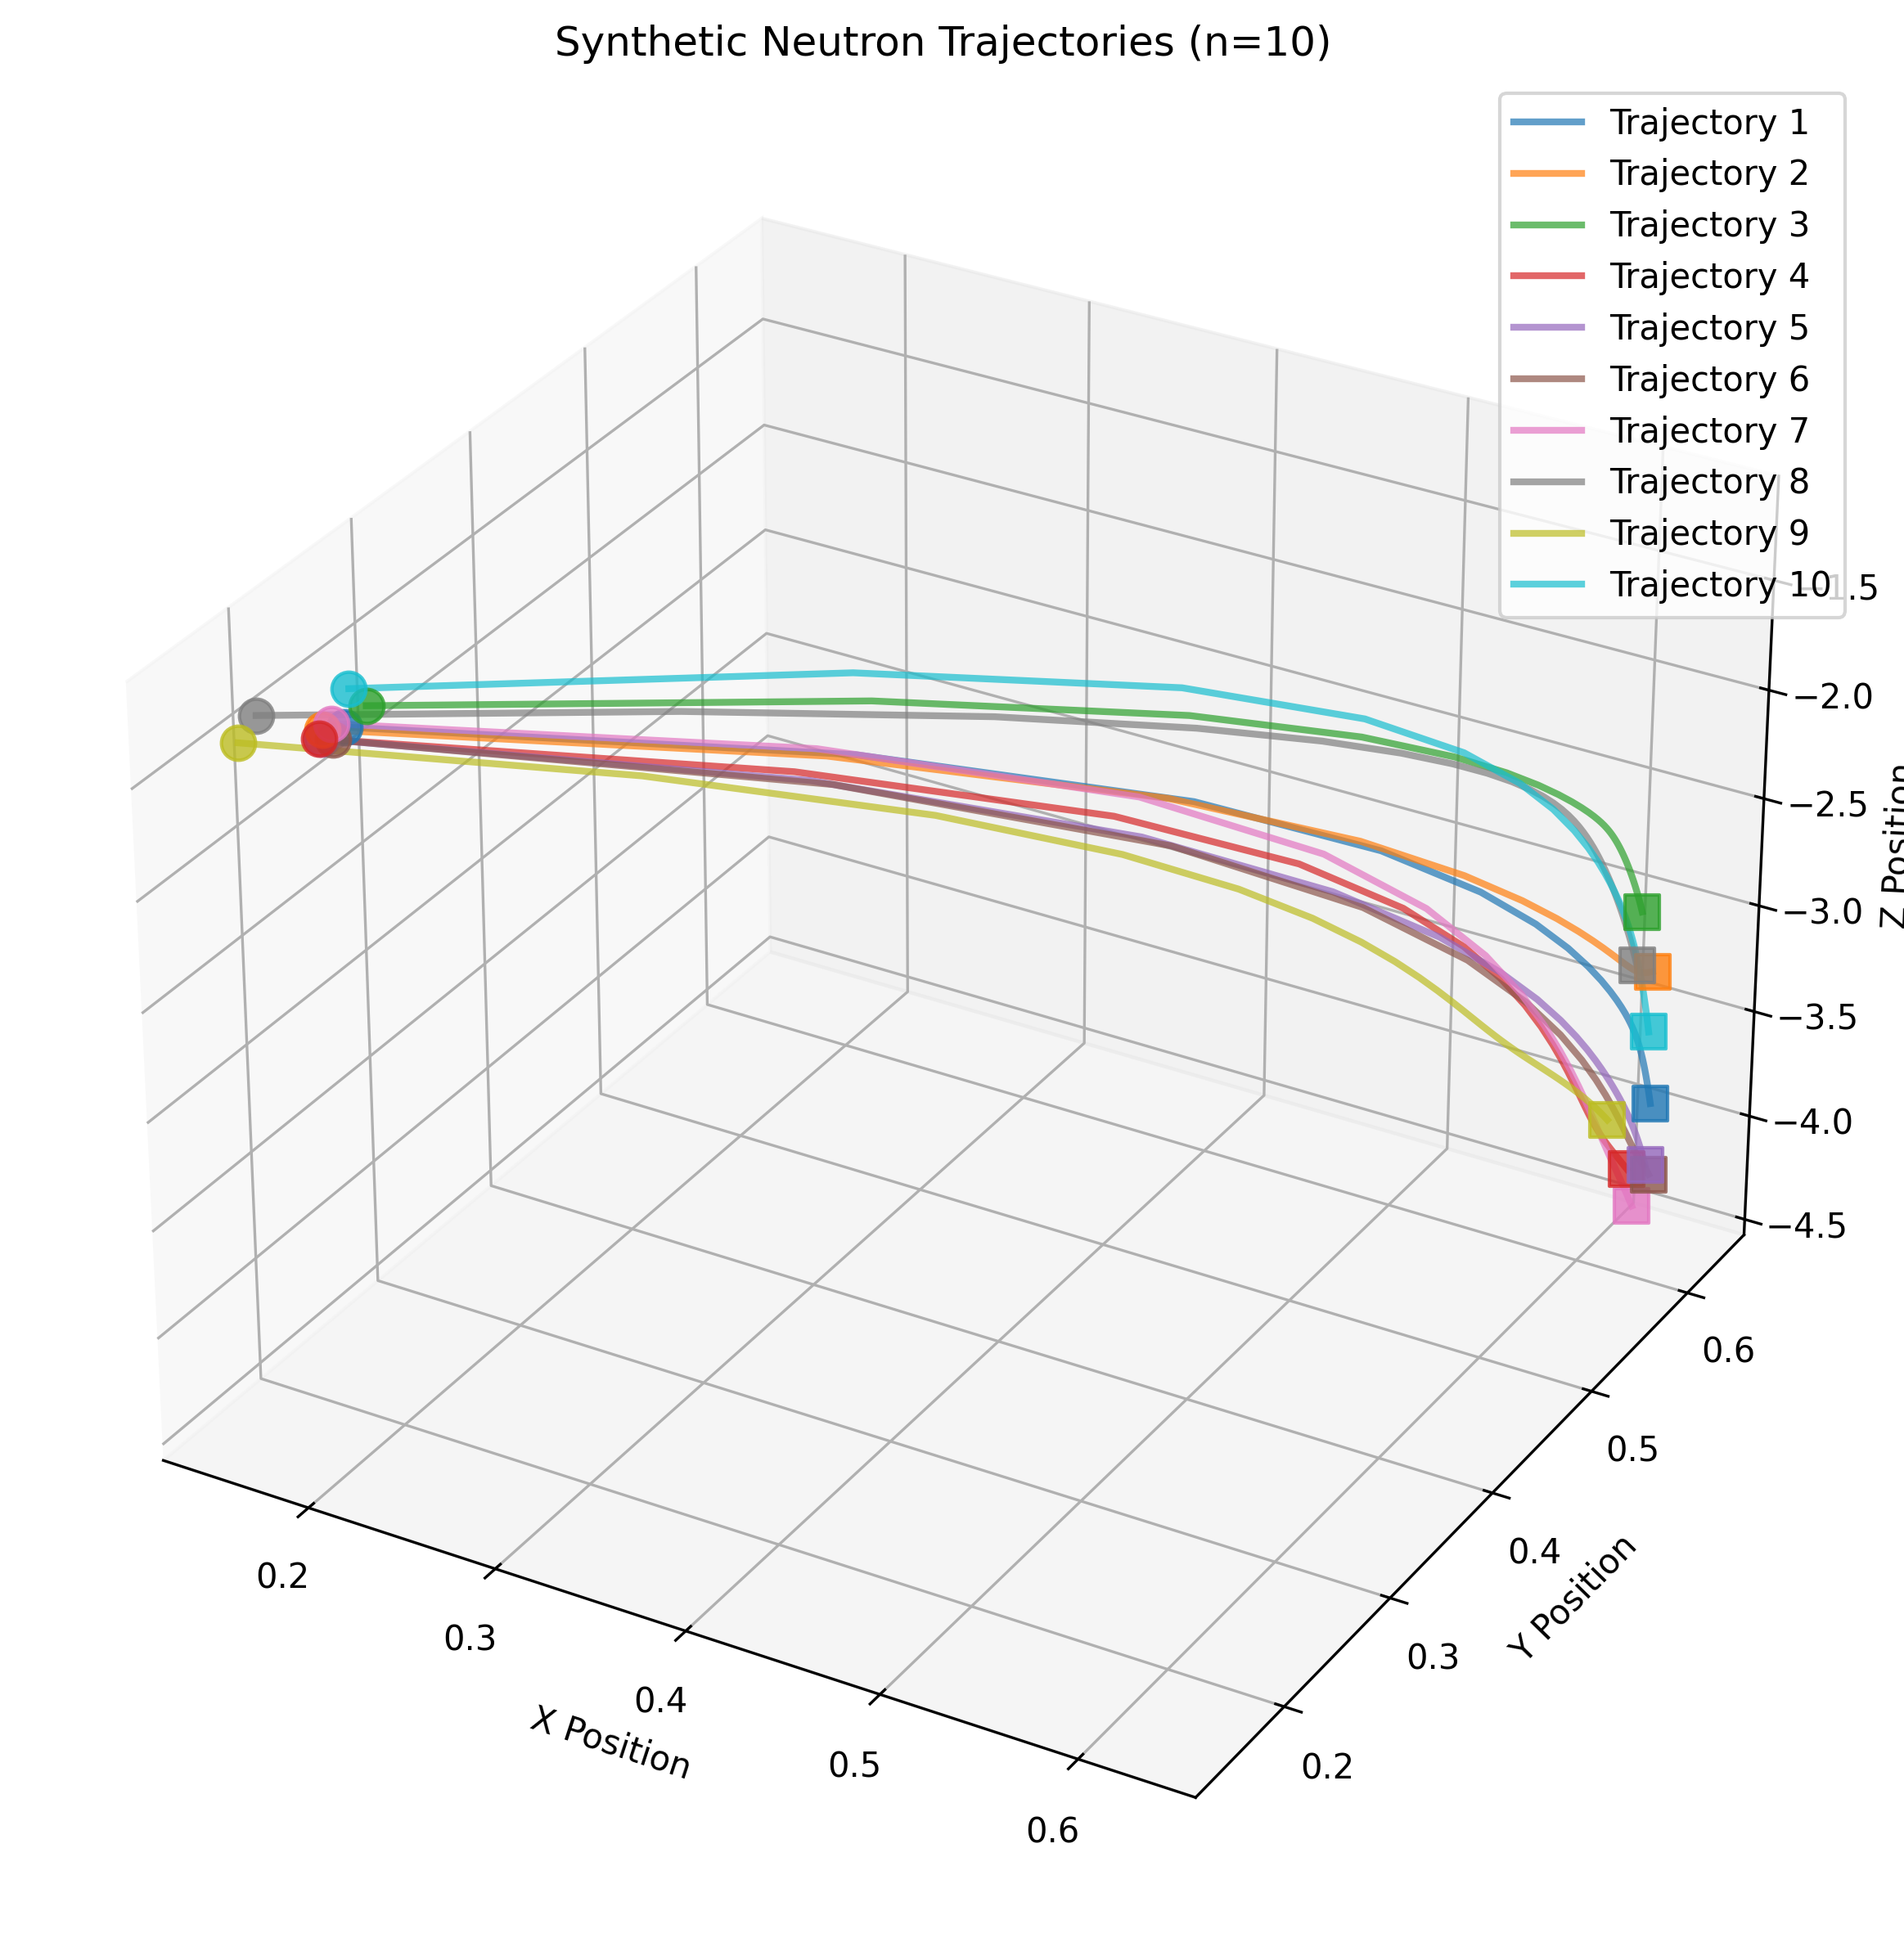

Source data for this figure (header and first rows):
trajectory_id, step, x, y, z
0, 0, 0.1804, 0.1999, -1.417
0, 1, 0.3415, 0.372, -1.865
0, 2, 0.4545, 0.4841, -2.272
0, 3, 0.5198, 0.5446, -2.593
0, 4, 0.5559, 0.5761, -2.829
0, 5, 0.5764, 0.5931, -3.001
0, 6, 0.5887, 0.6028, -3.125
0, 7, 0.5965, 0.6088, -3.217
0, 8, 0.6016, 0.6126, -3.287
0, 9, 0.6052, 0.6152, -3.341
0, 10, 0.6079, 0.617, -3.383
0, 11, 0.6098, 0.6184, -3.418
0, 12, 0.6113, 0.6194, -3.448
0, 13, 0.6125, 0.6202, -3.473
0, 14, 0.6135, 0.6208, -3.494
0, 15, 0.6143, 0.6214, -3.514
0, 16, 0.615, 0.6218, -3.531
0, 17, 0.6156, 0.6222, -3.548
0, 18, 0.6162, 0.6225, -3.563
0, 19, 0.6166, 0.6227, -3.577
0, 20, 0.617, 0.623, -3.591
0, 21, 0.6174, 0.6232, -3.604
0, 22, 0.6178, 0.6234, -3.616
0, 23, 0.6181, 0.6236, -3.629
0, 24, 0.6184, 0.6238, -3.641
0, 25, 0.6187, 0.6239, -3.652
0, 26, 0.619, 0.6241, -3.664
0, 27, 0.6192, 0.6242, -3.675
0, 28, 0.6195, 0.6243, -3.686
0, 29, 0.6197, 0.6244, -3.696
0, 30, 0.6199, 0.6246, -3.707
0, 31, 0.6201, 0.6247, -3.717
0, 32, 0.6203, 0.6248, -3.727
0, 33, 0.6205, 0.6249, -3.737
0, 34, 0.6207, 0.625, -3.747
0, 35, 0.6209, 0.6251, -3.757
0, 36, 0.6211, 0.6252, -3.767
0, 37, 0.6213, 0.6253, -3.776
0, 38, 0.6214, 0.6253, -3.785
0, 39, 0.6216, 0.6254, -3.794
0, 40, 0.6217, 0.6255, -3.803
0, 41, 0.6219, 0.6256, -3.812
0, 42, 0.622, 0.6256, -3.821
0, 43, 0.6222, 0.6257, -3.829
0, 44, 0.6223, 0.6258, -3.837
0, 45, 0.6225, 0.6258, -3.846
0, 46, 0.6226, 0.6259, -3.854
0, 47, 0.6227, 0.626, -3.862
0, 48, 0.6228, 0.626, -3.87
0, 49, 0.623, 0.6261, -3.877
1, 0, 0.1752, 0.1905, -1.402
1, 1, 0.3331, 0.3601, -1.842
1, 2, 0.4463, 0.4745, -2.237
1, 3, 0.5129, 0.5374, -2.535
1, 4, 0.5501, 0.5704, -2.743
1, 5, 0.5714, 0.5884, -2.884
1, 6, 0.5843, 0.5989, -2.981
1, 7, 0.5926, 0.6054, -3.048
1, 8, 0.5981, 0.6097, -3.097
1, 9, 0.6021, 0.6126, -3.132
... 440 more rows
